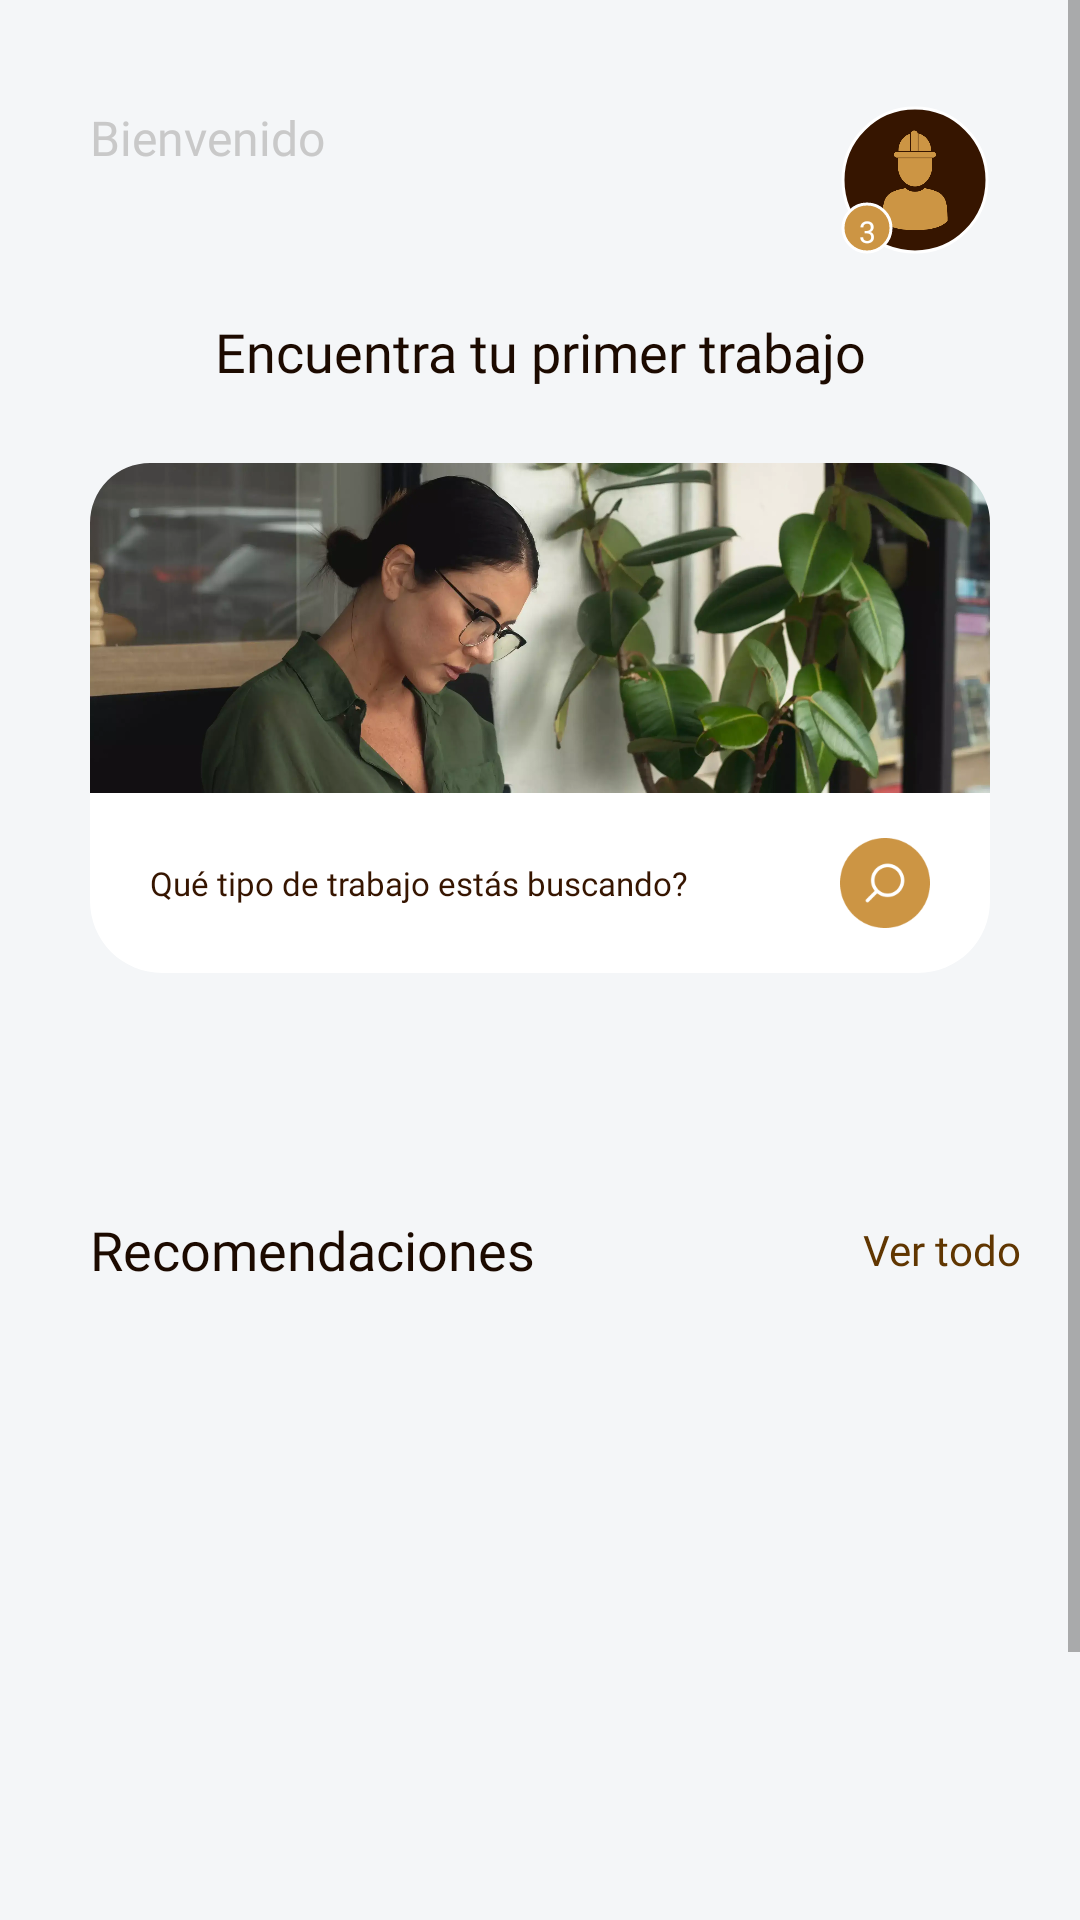

Write the Android layout XML for this screen, with the resource values it uses.
<!-- AndroidManifest.xml: application theme Theme.Trovami -->
<!-- res/layout/fragment_home.xml -->
<?xml version="1.0" encoding="utf-8"?>
<ScrollView xmlns:android="http://schemas.android.com/apk/res/android"
    xmlns:app="http://schemas.android.com/apk/res-auto"
    xmlns:tools="http://schemas.android.com/tools"
    android:layout_width="match_parent"
    android:layout_height="match_parent"
    tools:context=".presentation.bottom_nav.home.HomeFragment"
    android:background="@color/bg">

    <androidx.constraintlayout.widget.ConstraintLayout
        android:layout_width="match_parent"
        android:layout_height="wrap_content">

        <Button
            android:id="@+id/btnMakePublication"
            android:layout_width="match_parent"
            android:layout_height="45dp"
            android:layout_marginStart="30dp"
            android:layout_marginTop="40dp"
            android:layout_marginEnd="30dp"
            android:layout_marginBottom="40dp"
            android:fontFamily="@font/semibold"
            android:text="@string/mkPublication"
            style="@style/SecundaryButton"
            app:rippleColor="@color/textColor"
            app:cornerRadius="10dp"
            app:layout_constraintBottom_toBottomOf="parent"
            app:layout_constraintEnd_toEndOf="parent"
            app:layout_constraintStart_toStartOf="parent"
            app:layout_constraintTop_toBottomOf="@+id/rcvRecommendedPublications" />

        <TextView
            android:id="@+id/txvWelcomeFH"
            android:layout_width="wrap_content"
            android:layout_height="wrap_content"
            android:layout_marginStart="30dp"
            android:layout_marginTop="35dp"
            android:fontFamily="@font/semibold"
            android:text="@string/welcome"
            android:textColor="#C9C9C9"
            android:textSize="16sp"
            app:layout_constraintStart_toStartOf="parent"
            app:layout_constraintTop_toTopOf="parent" />

        <TextView
            android:id="@+id/txvNameSurnameFH"
            android:layout_width="wrap_content"
            android:layout_height="wrap_content"
            android:layout_marginStart="30dp"
            android:layout_marginTop="-10dp"
            android:fontFamily="@font/semibold"
            android:textColor="@color/tertiaryColor"
            android:textSize="20sp"
            app:layout_constraintStart_toStartOf="parent"
            app:layout_constraintTop_toBottomOf="@+id/txvWelcomeFH" />

        <TextView
            android:id="@+id/txvTitleAR15"
            android:layout_width="wrap_content"
            android:layout_height="wrap_content"
            android:layout_marginTop="2dp"
            android:elevation="1dp"
            android:fontFamily="@font/semibold"
            android:text="3"
            android:textColor="@color/white"
            android:textSize="10sp"
            app:layout_constraintBottom_toBottomOf="@+id/imvNotificationFH"
            app:layout_constraintEnd_toEndOf="@+id/imvNotificationFH"
            app:layout_constraintStart_toStartOf="@+id/imvNotificationFH"
            app:layout_constraintTop_toTopOf="@+id/imvNotificationFH" />

        <TextView
            android:id="@+id/txvTitleAR12"
            android:layout_width="wrap_content"
            android:layout_height="wrap_content"
            android:layout_marginStart="20dp"
            android:fontFamily="@font/bold"
            android:text="@string/kindJob"
            android:textColor="@color/tertiaryColor"
            android:textSize="11sp"
            android:elevation="1dp"
            app:layout_constraintBottom_toBottomOf="@+id/imvFFJWhiteFH"
            app:layout_constraintStart_toStartOf="@+id/imvFFJWhiteFH"
            app:layout_constraintTop_toBottomOf="@+id/imvFindFirstJobFH" />

        <TextView
            android:id="@+id/txvFindFirstJobFH"
            android:layout_width="wrap_content"
            android:layout_height="wrap_content"
            android:layout_marginTop="20dp"
            android:fontFamily="@font/bold"
            android:text="@string/findJob"
            android:textColor="@color/primaryColor"
            android:textSize="18sp"
            android:textAlignment="center"
            app:layout_constraintEnd_toEndOf="parent"
            app:layout_constraintStart_toStartOf="parent"
            app:layout_constraintTop_toBottomOf="@+id/imvProfileFH" />

        <TextView
            android:id="@+id/txvRecommends"
            android:layout_width="wrap_content"
            android:layout_height="wrap_content"
            android:layout_marginStart="30dp"
            android:layout_marginTop="20dp"
            android:fontFamily="@font/bold"
            android:text="@string/recommendation"
            android:textAlignment="textStart"
            android:textColor="@color/primaryColor"
            android:textSize="18sp"
            app:layout_constraintStart_toStartOf="parent"
            app:layout_constraintTop_toBottomOf="@+id/rcvJobs" />

        <TextView
            android:id="@+id/txvSeeAll"
            android:layout_width="wrap_content"
            android:layout_height="wrap_content"
            android:layout_marginEnd="20dp"
            android:fontFamily="@font/semibold"
            android:text="@string/seeAll"
            android:textAlignment="textEnd"
            android:textColor="@color/quaternaryColor"
            android:textSize="14sp"
            app:layout_constraintBottom_toBottomOf="@+id/txvRecommends"
            app:layout_constraintEnd_toEndOf="parent"
            app:layout_constraintTop_toTopOf="@+id/txvRecommends" />

        <com.google.android.material.imageview.ShapeableImageView
            android:id="@+id/imvProfileFH"
            android:layout_width="50dp"
            android:layout_height="50dp"
            android:layout_marginTop="35dp"
            android:layout_marginEnd="30dp"
            android:adjustViewBounds="true"
            android:padding="1dp"
            android:src="@drawable/profile_picture"
            app:layout_constraintEnd_toEndOf="parent"
            app:layout_constraintTop_toTopOf="parent"
            app:shapeAppearanceOverlay="@style/circle"
            app:strokeColor="@color/white"
            app:strokeWidth="1dp" />

        <com.google.android.material.imageview.ShapeableImageView
            android:id="@+id/imvNotificationFH"
            android:layout_width="18dp"
            android:layout_height="18dp"
            android:padding="1dp"
            android:background="@color/secundaryColor"
            app:shapeAppearanceOverlay="@style/circle"
            app:layout_constraintBottom_toBottomOf="@+id/imvProfileFH"
            app:layout_constraintStart_toStartOf="@+id/imvProfileFH"
            app:strokeColor="@color/white"
            app:strokeWidth="1dp" />

        <com.google.android.material.imageview.ShapeableImageView
            android:id="@+id/imvFindFirstJobFH"
            android:layout_width="0dp"
            android:layout_height="110dp"
            android:layout_marginStart="30dp"
            android:layout_marginTop="25dp"
            android:layout_marginEnd="30dp"
            android:adjustViewBounds="true"
            android:src="@drawable/women"
            android:scaleType="centerCrop"
            app:layout_constraintEnd_toEndOf="parent"
            app:layout_constraintStart_toStartOf="parent"
            app:layout_constraintTop_toBottomOf="@+id/txvFindFirstJobFH"
            app:shapeAppearanceOverlay="@style/roundImageTop20dp" />

        <com.google.android.material.imageview.ShapeableImageView
            android:id="@+id/imvFFJWhiteFH"
            android:layout_width="0dp"
            android:layout_height="60dp"
            android:layout_marginStart="30dp"
            android:layout_marginEnd="30dp"
            android:adjustViewBounds="true"
            android:background="@color/white"
            android:scaleType="centerCrop"
            app:layout_constraintEnd_toEndOf="parent"
            app:layout_constraintStart_toStartOf="parent"
            app:layout_constraintTop_toBottomOf="@+id/imvFindFirstJobFH"
            app:shapeAppearanceOverlay="@style/roundImageBottom20dp" />

        <ImageView
            android:id="@+id/imvSearchJob"
            android:layout_width="30dp"
            android:layout_height="30dp"
            android:layout_marginEnd="20dp"
            android:src="@drawable/btn_search"
            app:layout_constraintBottom_toBottomOf="@+id/imvFFJWhiteFH"
            app:layout_constraintEnd_toEndOf="@+id/imvFFJWhiteFH"
            app:layout_constraintTop_toBottomOf="@+id/imvFindFirstJobFH" />

        <androidx.recyclerview.widget.RecyclerView
            android:id="@+id/rcvJobs"
            android:layout_width="0dp"
            android:layout_height="40dp"
            android:layout_marginTop="20dp"
            android:orientation="horizontal"
            android:paddingStart="20dp"
            android:paddingEnd="30dp"
            android:clipToPadding="false"
            tools:listitem="@layout/item_master_job"
            app:layout_constraintEnd_toEndOf="parent"
            app:layout_constraintStart_toStartOf="parent"
            app:layout_constraintTop_toBottomOf="@+id/imvFFJWhiteFH" />

        <androidx.recyclerview.widget.RecyclerView
            android:id="@+id/rcvRecommendedPublications"
            android:layout_width="match_parent"
            android:layout_height="170dp"
            android:layout_marginTop="20dp"
            android:orientation="horizontal"
            android:paddingStart="15dp"
            android:paddingEnd="30dp"
            android:nestedScrollingEnabled="true"
            android:clipToPadding="false"
            tools:listitem="@layout/item_job"
            app:layout_constraintEnd_toEndOf="parent"
            app:layout_constraintStart_toStartOf="parent"
            app:layout_constraintTop_toBottomOf="@+id/txvRecommends" />
    </androidx.constraintlayout.widget.ConstraintLayout>
</ScrollView>
<!-- res/layout/item_master_job.xml (included above) -->
<?xml version="1.0" encoding="utf-8"?>
<com.google.android.material.card.MaterialCardView xmlns:android="http://schemas.android.com/apk/res/android"
    xmlns:app="http://schemas.android.com/apk/res-auto"
    android:id="@+id/crdBackgroundMJI"
    android:layout_width="wrap_content"
    android:layout_height="wrap_content"
    android:backgroundTint="@color/white"
    android:layout_marginStart="10dp"
    android:clickable="true"
    app:cardBackgroundColor="@color/white"
    app:rippleColor="@color/textColor"
    app:cardCornerRadius="20dp"
    app:strokeWidth="1dp"
    app:strokeColor="@color/bg"
    app:cardElevation="0dp">
    <androidx.constraintlayout.widget.ConstraintLayout
        android:layout_width="match_parent"
        android:layout_height="match_parent">

        <TextView
            android:id="@+id/txvMasterJobKJI"
            android:layout_width="wrap_content"
            android:layout_height="wrap_content"
            android:layout_marginStart="10dp"
            android:layout_marginTop="3dp"
            android:layout_marginEnd="20dp"
            android:fontFamily="@font/semibold"
            android:text="Albañilería"
            android:textAlignment="center"
            android:textColor="@color/tertiaryColor"
            android:textSize="11sp"
            app:layout_constraintBottom_toBottomOf="@+id/imvMasterJobKJI"
            app:layout_constraintEnd_toEndOf="parent"
            app:layout_constraintStart_toEndOf="@+id/imvMasterJobKJI"
            app:layout_constraintTop_toTopOf="@+id/imvMasterJobKJI" />

        <ImageView
            android:id="@+id/imvMasterJobKJI"
            android:layout_width="20dp"
            android:layout_height="20dp"
            android:layout_marginStart="20dp"
            android:layout_marginTop="10dp"
            android:layout_marginBottom="10dp"
            app:layout_constraintBottom_toBottomOf="parent"
            app:layout_constraintStart_toStartOf="parent"
            app:layout_constraintTop_toTopOf="parent"
            app:srcCompat="@drawable/gps_black" />
    </androidx.constraintlayout.widget.ConstraintLayout>
</com.google.android.material.card.MaterialCardView>
<!-- res/layout/item_job.xml (included above) -->
<?xml version="1.0" encoding="utf-8"?>
<androidx.constraintlayout.widget.ConstraintLayout xmlns:android="http://schemas.android.com/apk/res/android"
    xmlns:app="http://schemas.android.com/apk/res-auto"
    android:layout_marginStart="15dp"
    android:layout_width="wrap_content"
    android:layout_height="wrap_content">
    <com.google.android.material.card.MaterialCardView
        android:id="@+id/imvBGWhiteJI"
        android:layout_width="230dp"
        android:layout_height="60dp"
        app:cardElevation="0dp"
        app:cardBackgroundColor="@color/white"
        app:layout_constraintStart_toStartOf="parent"
        app:layout_constraintTop_toBottomOf="@+id/imvJobJI"
        app:shapeAppearanceOverlay="@style/roundImageBottom20dp">
        <androidx.constraintlayout.widget.ConstraintLayout
            android:layout_width="match_parent"
            android:layout_height="match_parent">

            <ImageView
                android:id="@+id/imvUbicationJI"
                android:layout_width="15dp"
                android:layout_height="15dp"
                android:layout_marginStart="10dp"
                android:layout_marginBottom="5dp"
                android:elevation="1dp"
                android:src="@drawable/gps_black"
                app:layout_constraintBottom_toBottomOf="parent"
                app:layout_constraintStart_toStartOf="parent" />

            <TextView
                android:id="@+id/txvKindJobJI"
                android:layout_width="wrap_content"
                android:layout_height="wrap_content"
                android:layout_marginStart="10dp"
                android:layout_marginTop="5dp"
                android:elevation="1dp"
                android:fontFamily="@font/bold"
                android:text="Pinturería"
                android:textAlignment="textStart"
                android:textColor="@color/primaryColor"
                android:textSize="11sp"
                app:layout_constraintStart_toStartOf="parent"
                app:layout_constraintTop_toTopOf="parent" />

            <TextView
                android:id="@+id/txvUbicationJI"
                android:layout_width="wrap_content"
                android:layout_height="wrap_content"
                android:layout_marginStart="3dp"
                android:layout_marginTop="3dp"
                android:elevation="1dp"
                android:fontFamily="@font/medium"
                android:text="Recoleta, CABA"
                android:textAlignment="textStart"
                android:textColor="@color/primaryColor"
                android:textSize="11sp"
                app:layout_constraintBottom_toBottomOf="@+id/imvUbicationJI"
                app:layout_constraintStart_toEndOf="@+id/imvUbicationJI"
                app:layout_constraintTop_toTopOf="@+id/imvUbicationJI" />

        </androidx.constraintlayout.widget.ConstraintLayout>
    </com.google.android.material.card.MaterialCardView>

    <com.google.android.material.imageview.ShapeableImageView
        android:id="@+id/imvJobJI"
        android:layout_width="230dp"
        android:layout_height="110dp"
        android:adjustViewBounds="true"
        android:scaleType="centerCrop"
        android:src="@drawable/women"
        app:layout_constraintStart_toStartOf="parent"
        app:layout_constraintTop_toTopOf="parent"
        app:shapeAppearanceOverlay="@style/roundImageTop20dp" />

    <androidx.cardview.widget.CardView
        android:layout_width="wrap_content"
        android:layout_height="wrap_content"
        android:layout_marginEnd="25dp"
        android:backgroundTint="@color/quaternaryColor"
        app:cardElevation="0dp"
        app:cardCornerRadius="15dp"
        app:layout_constraintBottom_toTopOf="@+id/imvBGWhiteJI"
        app:layout_constraintEnd_toEndOf="@+id/imvJobJI"
        app:layout_constraintTop_toTopOf="@+id/imvBGWhiteJI">

        <androidx.constraintlayout.widget.ConstraintLayout
            android:id="@+id/crdPayment"
            android:layout_width="match_parent"
            android:layout_height="match_parent">

            <TextView
                android:id="@+id/txvPriceJI"
                android:layout_width="wrap_content"
                android:layout_height="wrap_content"
                android:layout_marginStart="15dp"
                android:layout_marginTop="10dp"
                android:layout_marginEnd="15dp"
                android:elevation="1dp"
                android:fontFamily="@font/extrabold"
                android:text="$450"
                android:textAlignment="center"
                android:textColor="@color/white"
                android:textSize="13sp"
                app:layout_constraintEnd_toEndOf="parent"
                app:layout_constraintStart_toStartOf="parent"
                app:layout_constraintTop_toTopOf="parent" />

            <TextView
                android:id="@+id/txvPaymentPeriod"
                android:layout_width="wrap_content"
                android:layout_height="wrap_content"
                android:layout_marginStart="15dp"
                android:layout_marginTop="-5dp"
                android:layout_marginEnd="15dp"
                android:layout_marginBottom="10dp"
                android:elevation="1dp"
                android:fontFamily="@font/light"
                android:text="/hora"
                android:textAlignment="center"
                android:textColor="@color/white"
                android:textSize="8sp"
                app:layout_constraintBottom_toBottomOf="parent"
                app:layout_constraintEnd_toEndOf="parent"
                app:layout_constraintStart_toStartOf="parent"
                app:layout_constraintTop_toBottomOf="@+id/txvPriceJI" />

        </androidx.constraintlayout.widget.ConstraintLayout>
    </androidx.cardview.widget.CardView>


</androidx.constraintlayout.widget.ConstraintLayout>
<!-- resources referenced by this layout -->
<resources>
  <color name="bg">#F4F6F8</color>
  <color name="primaryColor">#1C0A00</color>
  <color name="quaternaryColor">#603601</color>
  <color name="secundaryColor">#CC9544</color>
  <color name="tertiaryColor">#361500</color>
  <color name="textColor">#86878E</color>
  <color name="white">#FFFFFFFF</color>
  <!-- drawable btn_search: png bitmap (drawable, 3806 bytes) -->
  <!-- drawable gps_black: png bitmap (drawable, 11748 bytes) -->
  <!-- drawable profile_picture: png bitmap (drawable, 10759 bytes) -->
  <!-- drawable women: webp bitmap (drawable, 68070 bytes) -->
  <string name="findJob">Encuentra tu primer trabajo</string>
  <string name="kindJob">Qué tipo de trabajo estás buscando?</string>
  <string name="mkPublication">Crear Publicación</string>
  <string name="recommendation">Recomendaciones</string>
  <string name="seeAll">Ver todo</string>
  <string name="welcome">Bienvenido</string>
  <style name="SecundaryButton" parent="Widget.MaterialComponents.Button">
          <item name="android:fontFamily">@font/semibold</item>
          <item name="android:paddingTop">5sp</item>
          <item name="android:textAllCaps">false</item>
          <item name="android:textColor">@color/primaryColor</item>
          <item name="android:textSize">14sp</item>
          <item name="android:letterSpacing">0</item>
          <item name="android:backgroundTint">@color/white</item>
          <item name="android:insetTop">0dp</item>
          <item name="android:insetBottom">0dp</item>
          <item name="android:gravity">center</item>
      </style>
  <style name="circle" parent="">
          <item name="cornerFamily">rounded</item>
          <item name="cornerSize">50%</item>
      </style>
  <style name="roundImageBottom20dp" parent="">
          <item name="cornerFamily">rounded</item>
          <item name="cornerSize">0dp</item>
          <item name="cornerSizeBottomLeft">40%</item>
          <item name="cornerSizeBottomRight">40%</item>
      </style>
  <style name="roundImageTop20dp" parent="">
          <item name="cornerFamily">rounded</item>
          <item name="cornerSize">0dp</item>
          <item name="cornerSizeTopRight">20dp</item>
          <item name="cornerSizeTopLeft">20dp</item>
      </style>
  <style name="Theme.Trovami" parent="Theme.MaterialComponents.DayNight.NoActionBar">
          
          <item name="colorPrimary">@color/purple_500</item>
          <item name="colorPrimaryVariant">@color/purple_700</item>
          <item name="colorOnPrimary">@color/white</item>
          
          <item name="colorSecondary">@color/teal_200</item>
          <item name="colorSecondaryVariant">@color/teal_700</item>
          <item name="colorOnSecondary">@color/black</item>
          
          <item name="android:statusBarColor">?attr/colorPrimaryVariant</item>
          
      </style>
  <color name="purple_500">#FF6200EE</color>
  <color name="purple_700">#FF3700B3</color>
  <color name="teal_200">#FF03DAC5</color>
  <color name="teal_700">#FF018786</color>
  <color name="black">#FF000000</color>
</resources>
